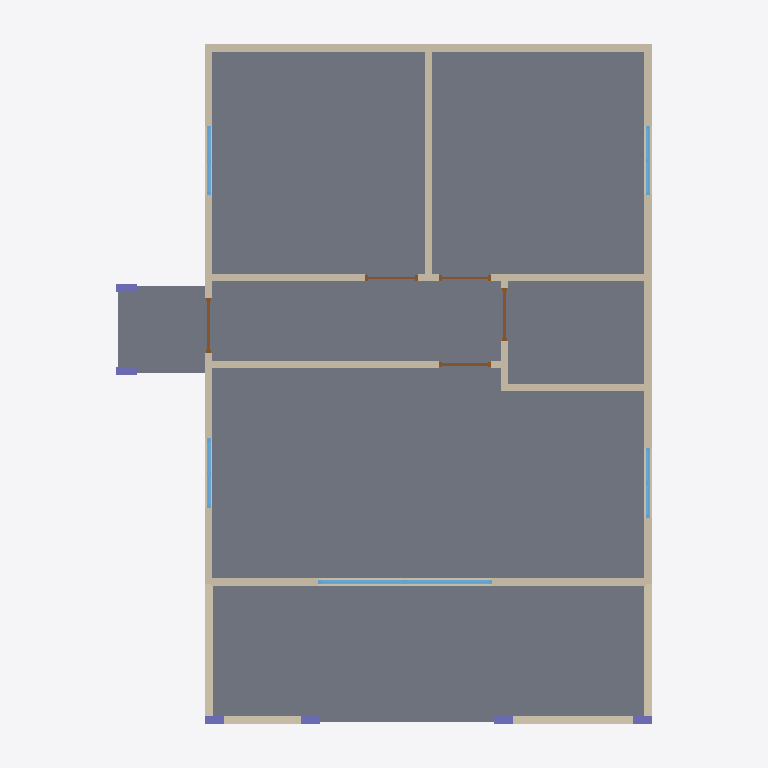
Plan cut of the same IFC building model at storey 'Zemin Kat' (level 0.00 m, cut at 1.40 m), seen from above with north up, elements coloured by IFC class: 18 walls (beige), 6 columns (violet), 5 windows (light blue), 5 doors (brown), 1 slab (grey). Cut surfaces are drawn darker.
Extent 9.8 m × 12.2 m × 4.4 m (x, y, z). Storeys (1): Zemin Kat at 0.00 m. Elements (77): 24 IfcMember, 18 IfcWall, 9 IfcBeam, 7 IfcCovering, 6 IfcColumn, 6 IfcWindow, 5 IfcDoor, 1 IfcRoof, 1 IfcSlab.

HEADER;
FILE_DESCRIPTION(('ViewDefinition [CoordinationView]'),'2;1');
FILE_NAME('','2026-10-09T22:28:33',(''),(''),'IfcOpenShell 0.8.5-1c5b825','IfcOpenShell 0.8.5-1c5b825','');
FILE_SCHEMA(('IFC4'));
ENDSEC;
DATA;
#1=IFCPROJECT('1K3spq$$nDtvLeqipANzNS',$,'Portman — KT-02 · Tek kat çelik, 2+1, verandalı ve sundurmalı, dört omuz çatı, 90 m² (ikinci kör test projesi)',$,$,$,$,(#10),#5);
#12=IFCSITE('1dklZxex501wreWZaN8sML',$,'Parsel',$,$,#22,$,$,$,$,$,$,$,$);
#13=IFCBUILDING('2d60v5$yL0afn94REMO$Gb',$,'Tek kat çelik, 2+1, verandalı ve sundurmalı, dört omuz çatı, 90 m² (ikinci kör test projesi)',$,$,#27,$,$,$,$,$,$);
#14=IFCBUILDINGSTOREY('1yDab3uPf9RhjukphbC7JB',$,'Zemin Kat',$,$,#32,$,$,$,$);
#2582=IFCSLAB('2DGgiwugj3vPHuMideHIwt',$,'ZEMIN_BETONU_1',$,$,#2587,#2598,$,.BASESLAB.);
#124=IFCWALL('3M7warQJr8jutn5WEaI7zi',$,'D01',$,$,#130,#141,$,.SOLIDWALL.);
#930=IFCWALL('0K0BhvlE972goaJSCGiIFN',$,'D07',$,$,#935,#946,$,.SOLIDWALL.);
#533=IFCWALL('2wkDrHHKv9Wha1mTtkg8pi',$,'D04',$,$,#538,#549,$,.SOLIDWALL.);
#494=IFCWALL('0VziovMKn6xRswAS2KEun0',$,'D03',$,$,#499,#510,$,.SOLIDWALL.);
#1544=IFCWALL('3Ldx15qDr67BHfI_kFeHQy',$,'D106',$,$,#1549,#1560,$,.PARTITIONING.);
#711=IFCWALL('3FQQUIluHEkxUbxUNKgSMT',$,'D06',$,$,#716,#727,$,.SOLIDWALL.);
#1505=IFCWALL('1RPMkmqyX0aOkNgaa5K4uL',$,'D105',$,$,#1510,#1521,$,.PARTITIONING.);
#355=IFCWALL('1rZTSV$NzAN9XatSfV5Jdy',$,'D02',$,$,#360,#371,$,.SOLIDWALL.);
#572=IFCWALL('00NWupWWbDzAuPRMXu4djh',$,'D05',$,$,#577,#588,$,.SOLIDWALL.);
#1267=IFCWALL('0hheLgwdbAagnKxKE3I4Bn',$,'D103',$,$,#1272,#1283,$,.PARTITIONING.);
#1386=IFCWALL('1bkZqYscvB2uFNW_1j5N57',$,'D104',$,$,#1391,#1402,$,.PARTITIONING.);
#1663=IFCWALL('0OvOxEEvjEeAHvXv1K$NWQ',$,'A01',$,$,#1668,#1679,$,.PARAPET.);
#1781=IFCWALL('0MFZz_LBD17Q7T8FU5L5Z2',$,'A04',$,$,#1786,#1797,$,.PARAPET.);
#1703=IFCWALL('14DHyA_95FHgQ1Foz3Y1Qv',$,'A02',$,$,#1708,#1719,$,.PARAPET.);
#1108=IFCWALL('1X02Jn1$vBEuCt0pTPbxsV',$,'D101',$,$,#1113,#1124,$,.PARTITIONING.);
#1069=IFCWALL('0PLjCthhPAq8UZa2fKBBdX',$,'D08',$,$,#1074,#1085,$,.SOLIDWALL.);
#992=IFCWINDOW('20sKu9huP09voljPTSrQ7g',$,'PENCERE_300/200_P6',$,$,#997,#1053,$,2.0,3.0,.WINDOW.,$,$);
#1742=IFCWALL('1D9ZU10znFZh7hT6RtkEtV',$,'A03',$,$,#1747,#1758,$,.PARAPET.);
#1148=IFCWALL('1vGcJ_wdP1oPSawo5axnFo',$,'D102',$,$,#1153,#1164,$,.PARTITIONING.);
#188=IFCWINDOW('0tWXXMURn9ngdyHEj5Wu7F',$,'PENCERE_120/100_P4',$,$,#193,#249,$,1.0,1.2,.WINDOW.,$,$);
#773=IFCWINDOW('1bBM1trMnABwYoeArH_pjP',$,'PENCERE_120/180_P3',$,$,#778,#834,$,1.8,1.2,.WINDOW.,$,$);
#417=IFCWINDOW('13Vr81ONT9Y8xsjiLPcP1z',$,'PENCERE_120/120_P2',$,$,#422,#478,$,1.2,1.200000000000001,.WINDOW.,$,$);
#634=IFCWINDOW('0YC_mysib28g3CLdiAj$rj',$,'PENCERE_120/180_P1',$,$,#639,#695,$,1.8,1.200000000000001,.WINDOW.,$,$);
#873=IFCDOOR('1gtQi39bvEKxDJRPtNv64f',$,'KAPI_DIS_K1',$,$,#878,#916,$,2.1,0.9500000000000001,.DOOR.,$,$);
#1210=IFCDOOR('2otwru0VnEV8lbjoLrZGdo',$,'KAPI_IC_K4',$,$,#1215,#1253,$,2.14,0.9,.DOOR.,$,$);
#1606=IFCDOOR('1gVdcF4zr1i9dOm4aW6gWb',$,'KAPI_IC_K5',$,$,#1611,#1649,$,2.14,0.9,.DOOR.,$,$);
#1916=IFCCOLUMN('0KY05_ZlPFJeEFnhqjIp_R',$,'KLN05',$,$,#1921,#1932,$,.COLUMN.);
#1940=IFCCOLUMN('0xaLHr_C13NP9Cw7e0PXVh',$,'KLN06',$,$,#1945,#1956,$,.COLUMN.);
#1844=IFCCOLUMN('1FRCbqivT8m8unmcwBlnjD',$,'KLN02',$,$,#1849,#1860,$,.COLUMN.);
#1820=IFCCOLUMN('3a8la6Mb5EqAB1lZCJ18d_',$,'KLN01',$,$,#1825,#1836,$,.COLUMN.);
#1892=IFCCOLUMN('0yEm1nBuv7DhRzgon5swVY',$,'KLN04',$,$,#1897,#1908,$,.COLUMN.);
#1868=IFCCOLUMN('0ZqFyLLlb17BL96WQiwPav',$,'KLN03',$,$,#1873,#1884,$,.COLUMN.);
#1448=IFCDOOR('1UJw6a7RLFDhRcvHe7inZG',$,'KAPI_IC_K2',$,$,#1453,#1491,$,2.14,0.9,.DOOR.,$,$);
#1329=IFCDOOR('3nWPhLRD96$BAL3tEEVbw4',$,'KAPI_IC_K3',$,$,#1334,#1372,$,2.14,0.9,.DOOR.,$,$);
ENDSEC;
